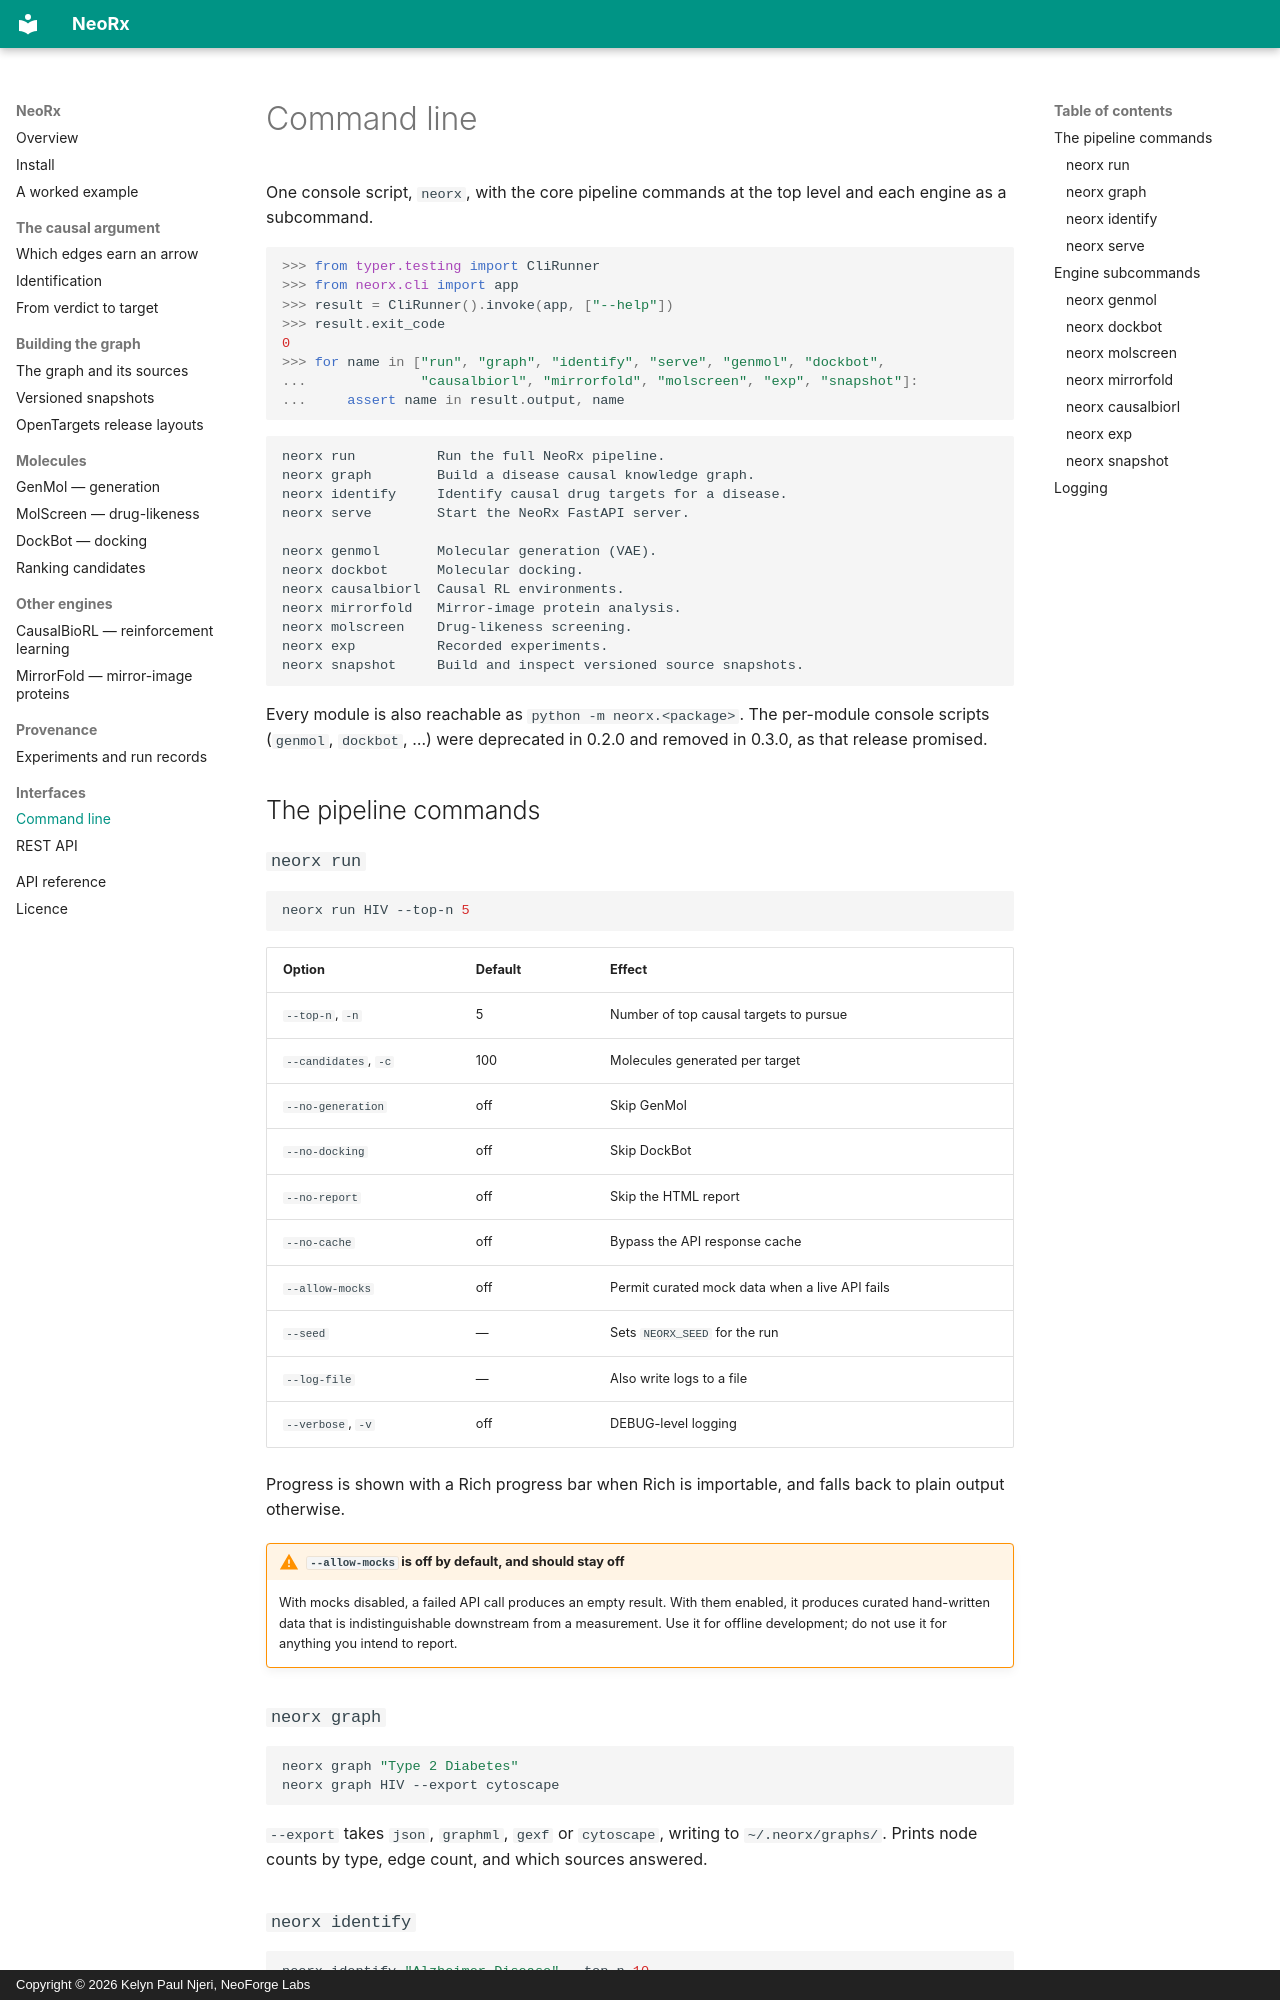

repository: Neoforge-Labs/neorx · page: cli/index.html · generator: mkdocs · copyright: Copyright © 2026 Kelyn Paul Njeri, NeoForge Labs

# Command line

One console script, `neorx`, with the core pipeline commands at the top
level and each engine as a subcommand.

```python
>>> from typer.testing import CliRunner
>>> from neorx.cli import app
>>> result = CliRunner().invoke(app, ["--help"])
>>> result.exit_code
0
>>> for name in ["run", "graph", "identify", "serve", "genmol", "dockbot",
...              "causalbiorl", "mirrorfold", "molscreen", "exp", "snapshot"]:
...     assert name in result.output, name

```

```
neorx run          Run the full NeoRx pipeline.
neorx graph        Build a disease causal knowledge graph.
neorx identify     Identify causal drug targets for a disease.
neorx serve        Start the NeoRx FastAPI server.

neorx genmol       Molecular generation (VAE).
neorx dockbot      Molecular docking.
neorx causalbiorl  Causal RL environments.
neorx mirrorfold   Mirror-image protein analysis.
neorx molscreen    Drug-likeness screening.
neorx exp          Recorded experiments.
neorx snapshot     Build and inspect versioned source snapshots.
```

Every module is also reachable as `python -m neorx.<package>`. The
per-module console scripts (`genmol`, `dockbot`, …) were deprecated in
0.2.0 and removed in 0.3.0, as that release promised.

## The pipeline commands

### `neorx run`

```bash
neorx run HIV --top-n 5
```

| Option | Default | Effect |
|---|---|---|
| `--top-n`, `-n` | 5 | Number of top causal targets to pursue |
| `--candidates`, `-c` | 100 | Molecules generated per target |
| `--no-generation` | off | Skip GenMol |
| `--no-docking` | off | Skip DockBot |
| `--no-report` | off | Skip the HTML report |
| `--no-cache` | off | Bypass the API response cache |
| `--allow-mocks` | off | Permit curated mock data when a live API fails |
| `--seed` | — | Sets `NEORX_SEED` for the run |
| `--log-file` | — | Also write logs to a file |
| `--verbose`, `-v` | off | DEBUG-level logging |

Progress is shown with a Rich progress bar when Rich is importable, and
falls back to plain output otherwise.

!!! warning "`--allow-mocks` is off by default, and should stay off"
    With mocks disabled, a failed API call produces an empty result. With
    them enabled, it produces curated hand-written data that is
    indistinguishable downstream from a measurement. Use it for offline
    development; do not use it for anything you intend to report.
